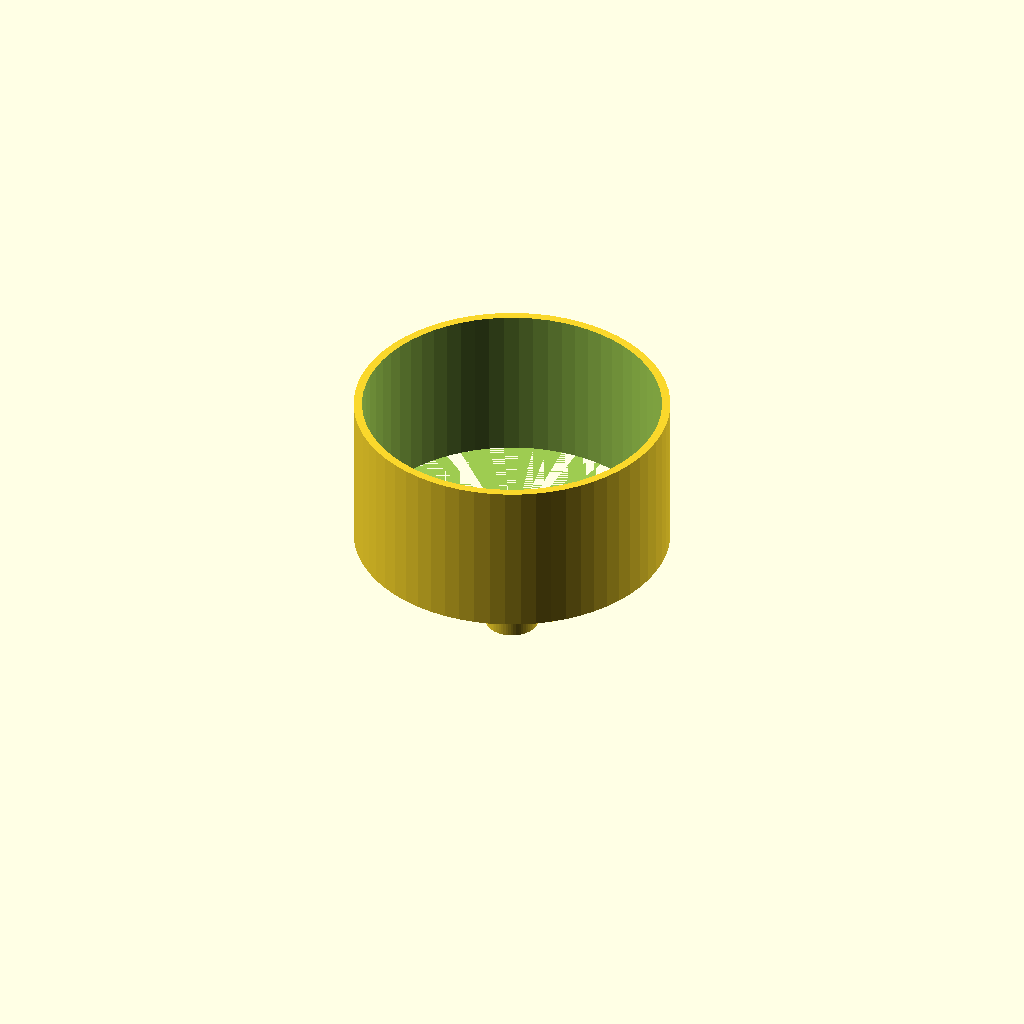
Cell 1: the model at its default parameters.
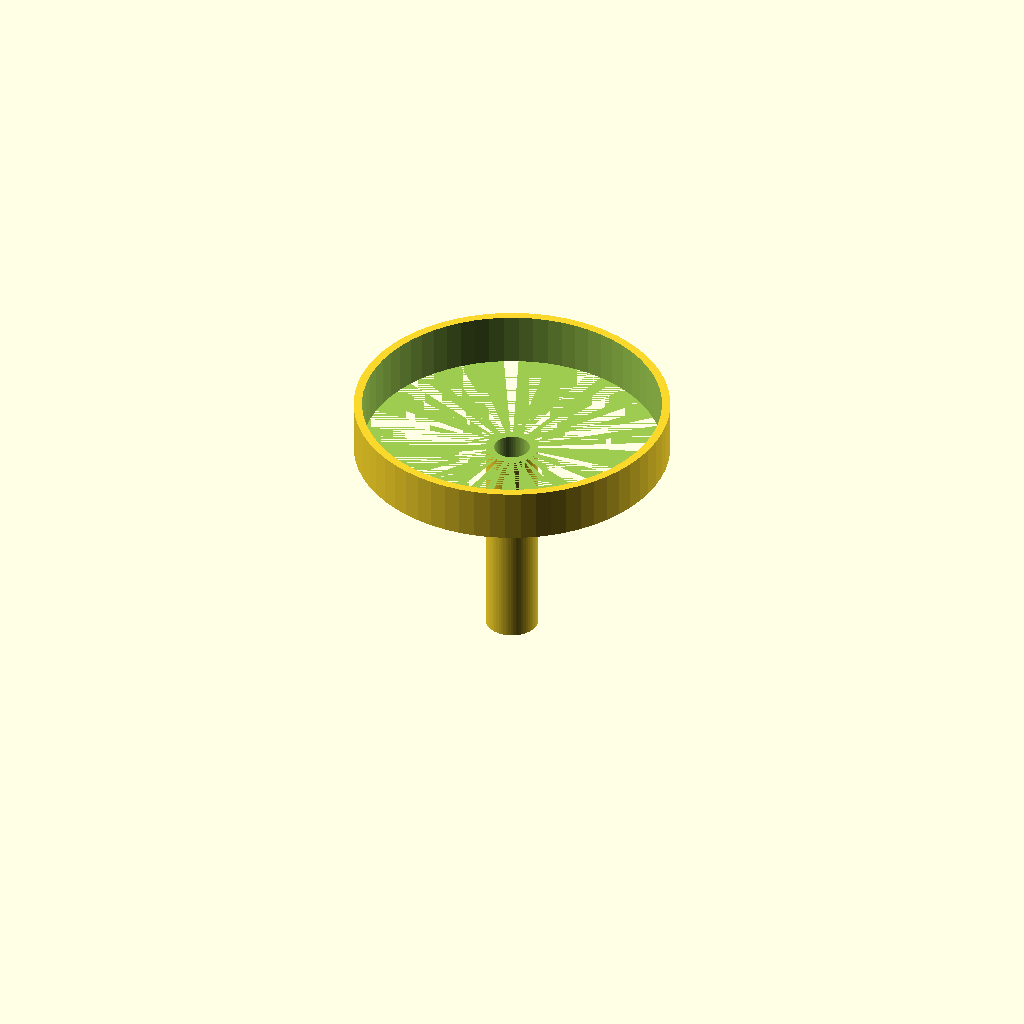
Cell 2 — spout_z set to 40, the other parameters unchanged.
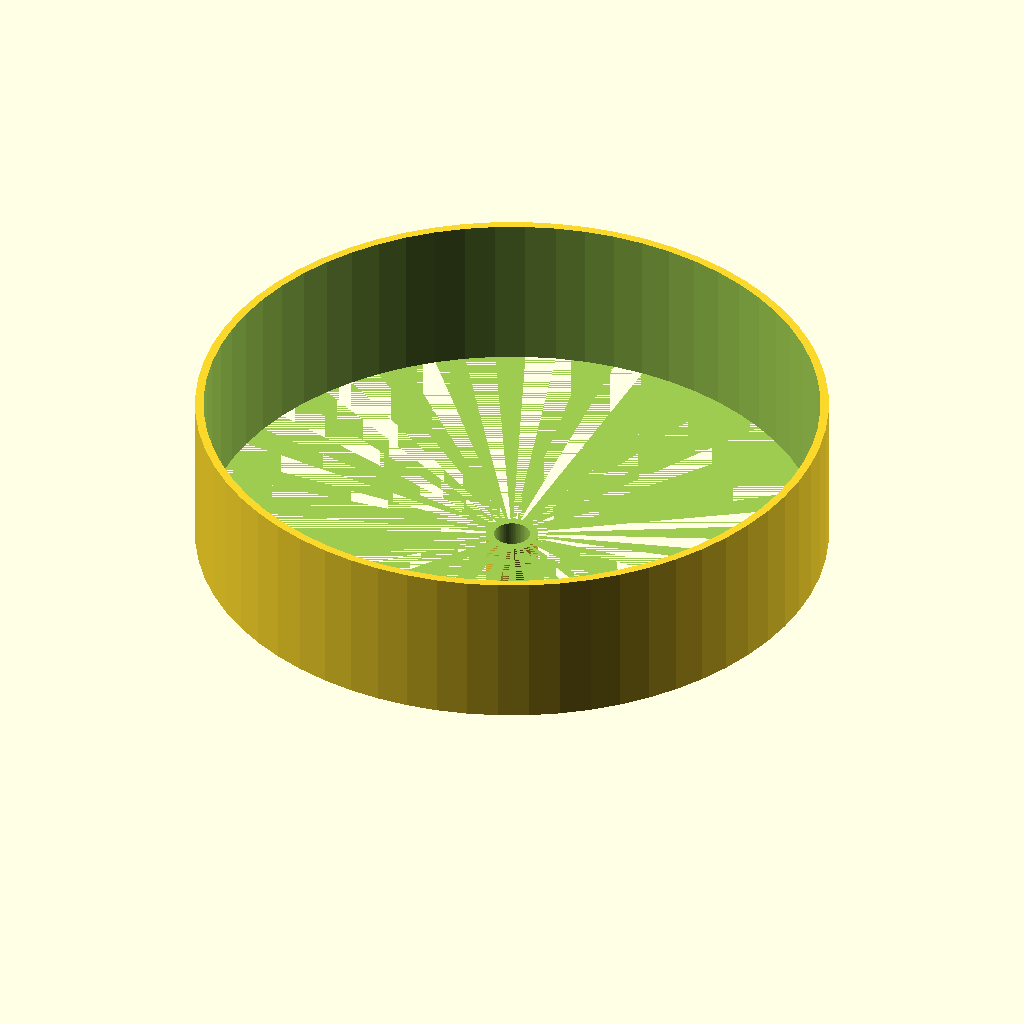
Cell 3 — cone_d set to 120, the other parameters unchanged.
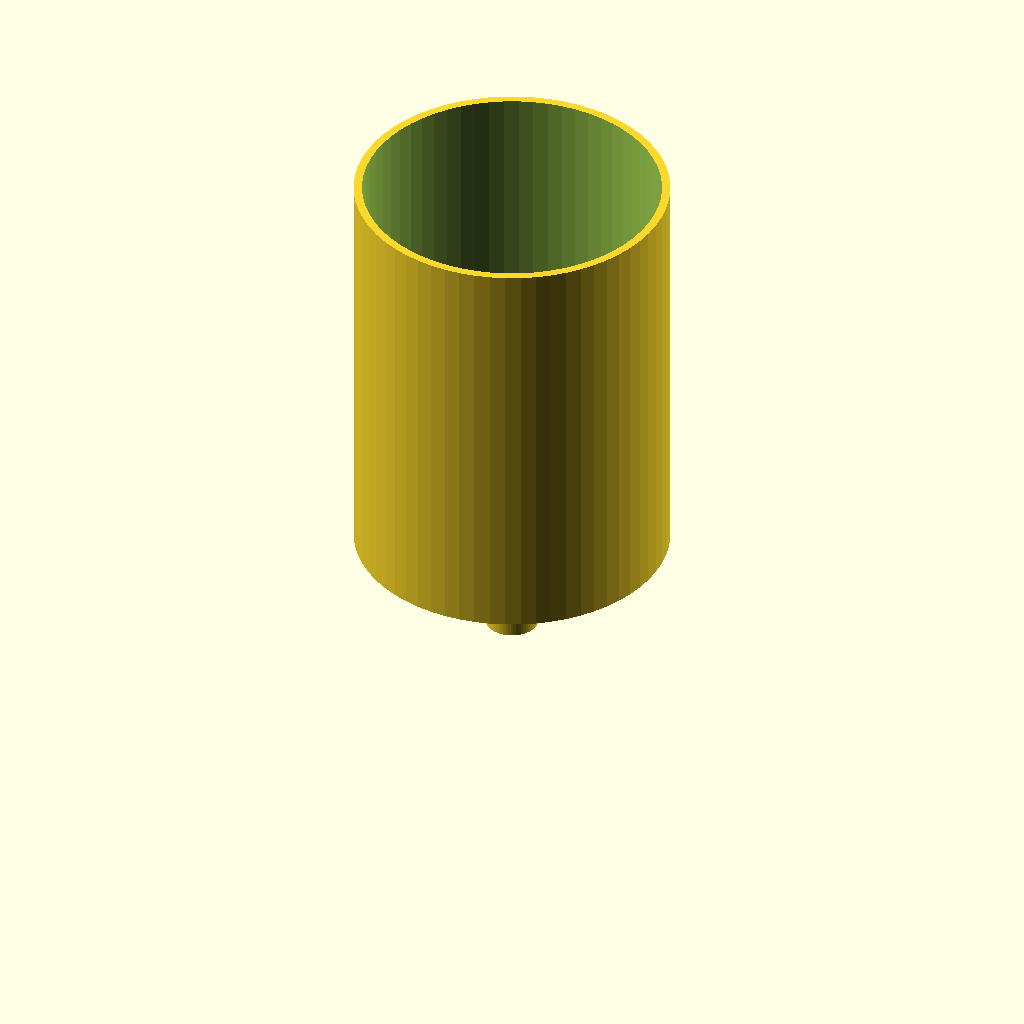
Cell 4 — rim_z set to 100, the other parameters unchanged.
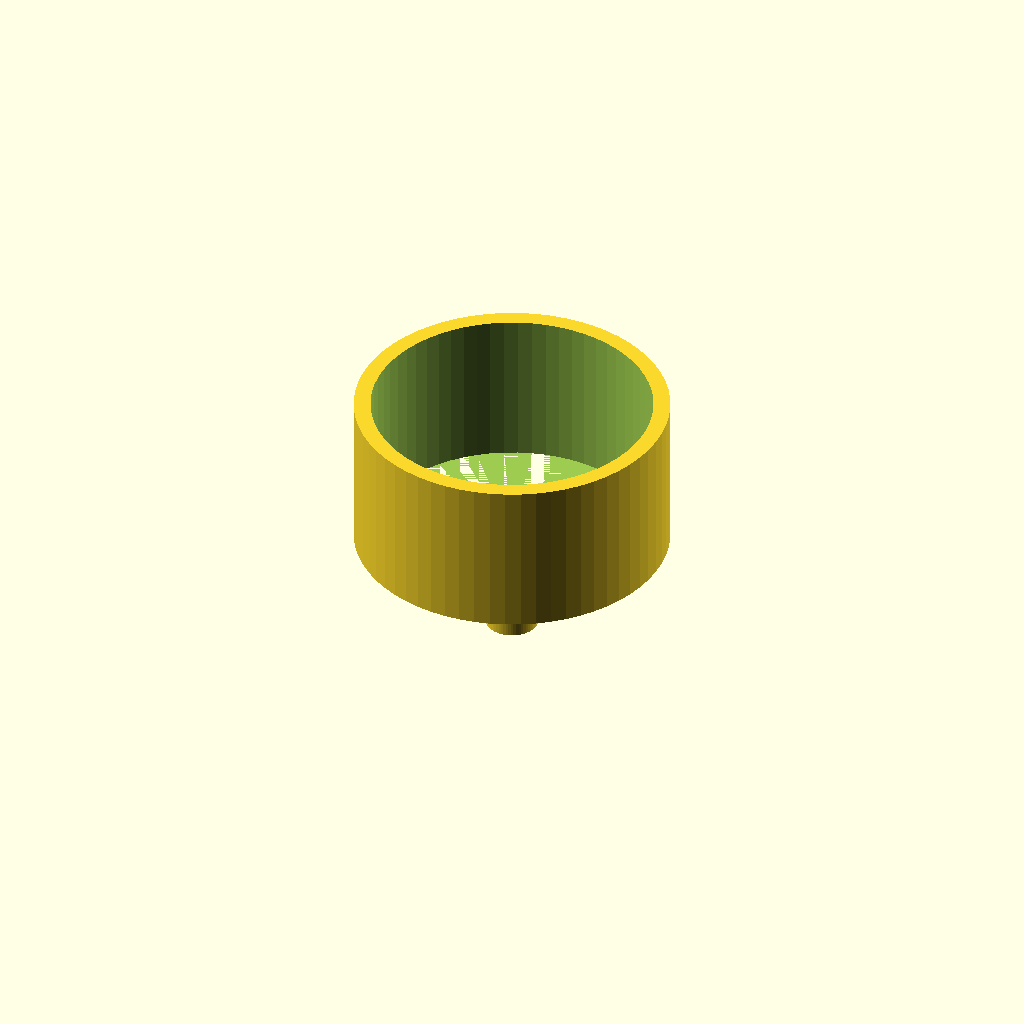
Cell 5: the same model with wall = 3.2.
All cells are drawn from one camera (rotation 55°, 0°, 25°, orthographic, colour scheme Cornfield), so only the parameter changes between them.
Source of the model, bench/results/scadcoder-3ep-nearmiss/code/tiiny_ATinyGreenCell_scadcoder-qwen3.5-9b-3ep/lab_funnel_60mm_s5_a1.scad:
// Funnel - a spout (tube) sitting below a conical section, open at both ends for fluid flow.
// NOVEL general part for a lab or control application.
//

spout_d = 10;
spout_z = 20;
cone_d  = 60;
rim_z   = 50;
wall    = 1.6;

$fn = 64;

ib = spout_d - 2 * wall;   // spout bore
ic = cone_d - 2 * wall;    // cone inner diameter at the join

difference() {
    union() {
        cylinder(h = spout_z, d = spout_d);                 // spout
        translate([0, 0, spout_z]) cylinder(h = rim_z - spout_z, d = spout_d, $fn = 64);
        translate([0, 0, spout_z]) cylinder(h = rim_z - spout_z, d = cone_d, $fn = 64);
    }
    translate([0, 0, -1]) cylinder(h = spout_z + 2, d = ib);                     // bore through spout
    translate([0, 0, spout_z]) cylinder(h = rim_z - spout_z + 1, d = ic);       // inner cone surface
}
Customizer parameters (derived from the source; name, type, default, range or options):
spout_d: number, default 10
spout_z: number, default 20
cone_d: number, default 60
rim_z: number, default 50
wall: number, default 1.6
